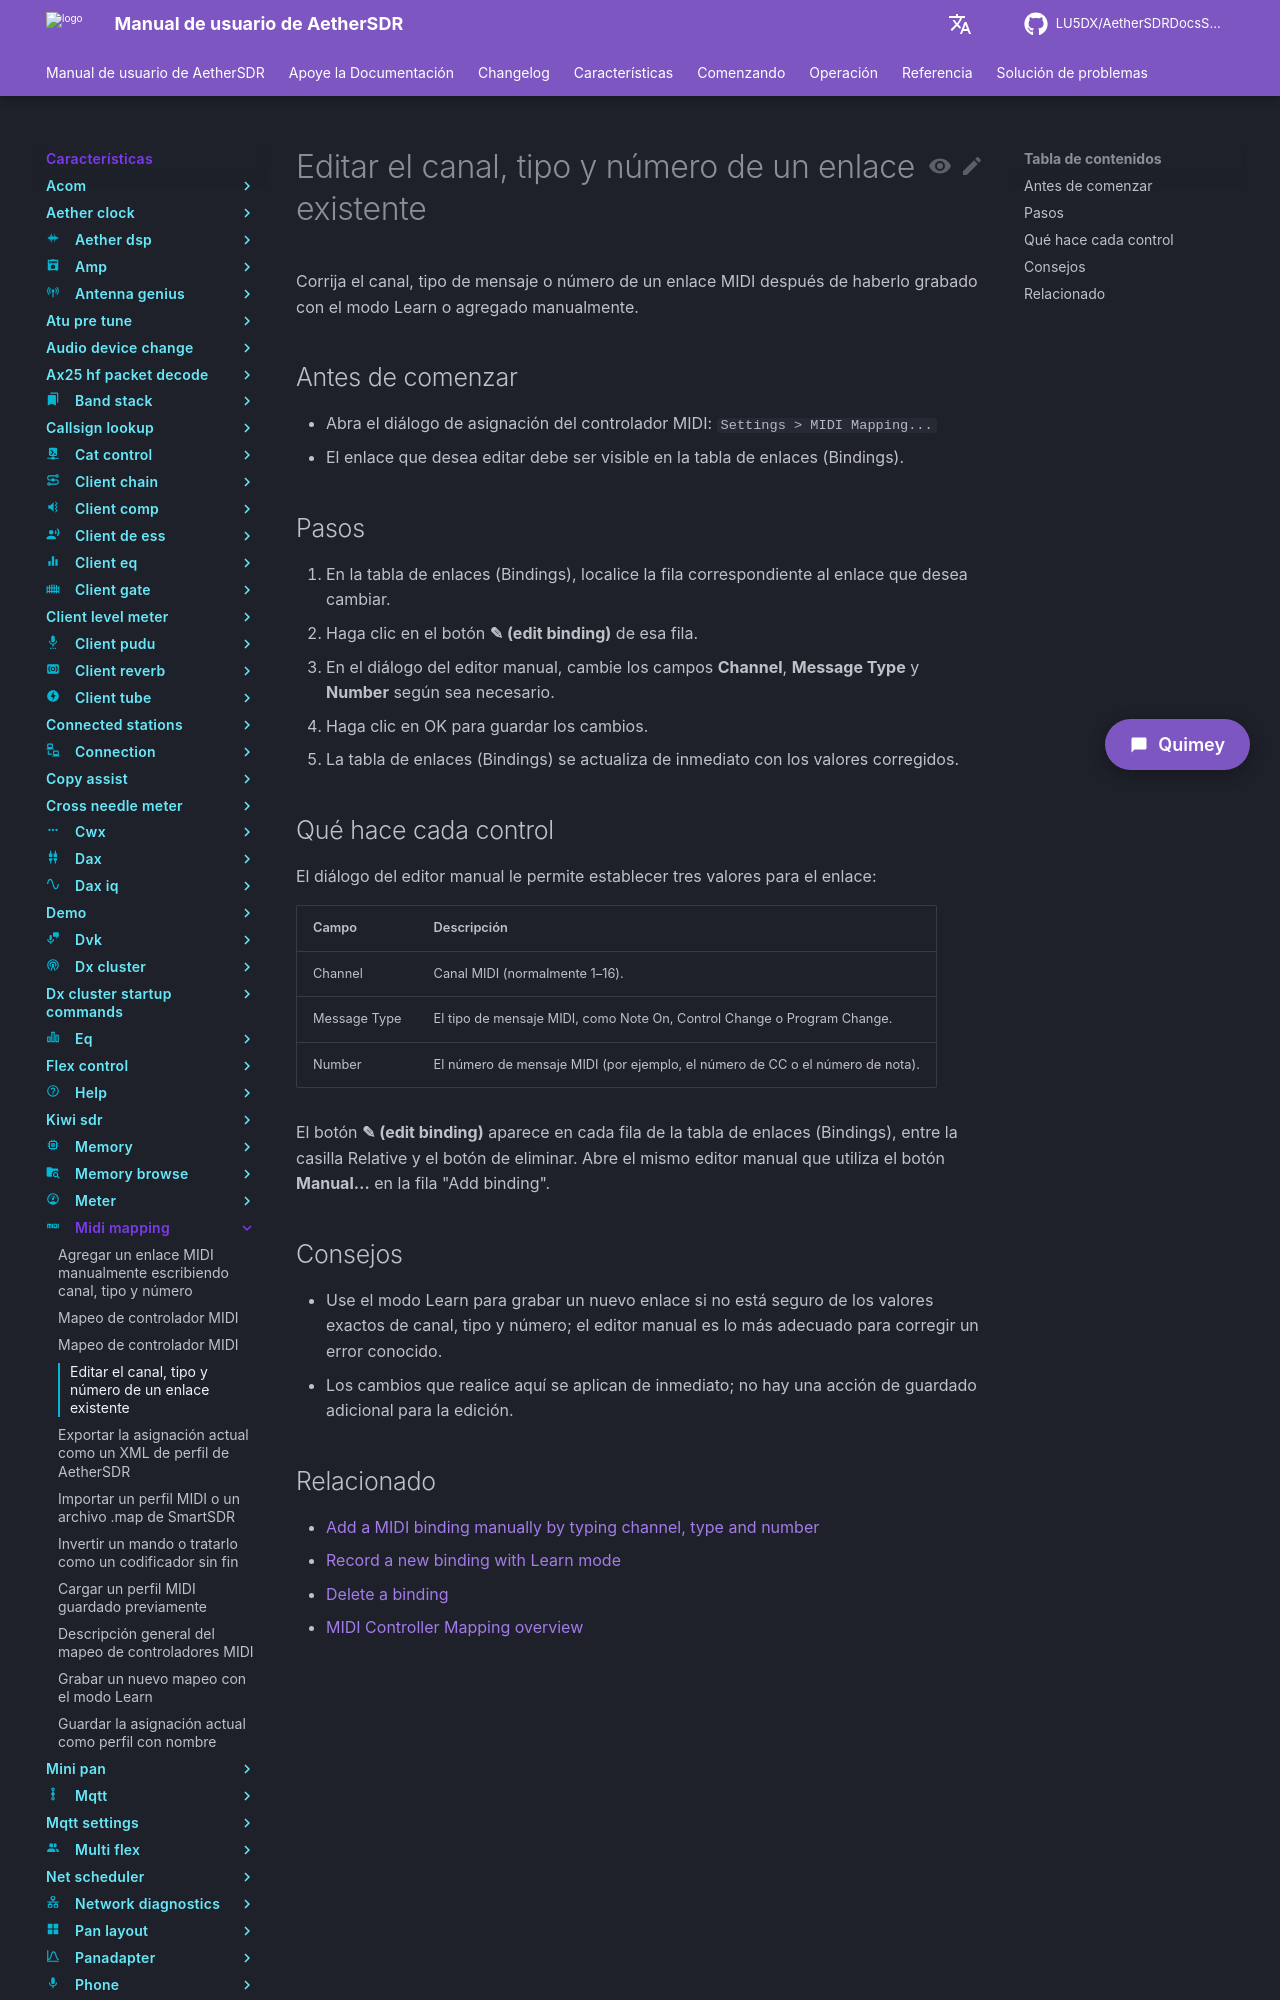

repository: LU5DX/AetherSDRDocsSpanish · page: 26.8.4/features/midi-mapping/edit-an-existing-binding-s-channel-type-and-number/index.html · generator: mkdocs

# Editar el canal, tipo y número de un enlace existente

Corrija el canal, tipo de mensaje o número de un enlace MIDI después de haberlo grabado con el modo Learn o agregado manualmente.

## Antes de comenzar

- Abra el diálogo de asignación del controlador MIDI: `Settings > MIDI Mapping...`
- El enlace que desea editar debe ser visible en la tabla de enlaces (Bindings).

## Pasos

1. En la tabla de enlaces (Bindings), localice la fila correspondiente al enlace que desea cambiar.
2. Haga clic en el botón **✎ (edit binding)** de esa fila.
3. En el diálogo del editor manual, cambie los campos **Channel**, **Message Type** y **Number** según sea necesario.
4. Haga clic en OK para guardar los cambios.
5. La tabla de enlaces (Bindings) se actualiza de inmediato con los valores corregidos.

## Qué hace cada control

El diálogo del editor manual le permite establecer tres valores para el enlace:

| Campo | Descripción |
|---|---|
| Channel | Canal MIDI (normalmente 1–16). |
| Message Type | El tipo de mensaje MIDI, como Note On, Control Change o Program Change. |
| Number | El número de mensaje MIDI (por ejemplo, el número de CC o el número de nota). |

El botón **✎ (edit binding)** aparece en cada fila de la tabla de enlaces (Bindings), entre la casilla Relative y el botón de eliminar. Abre el mismo editor manual que utiliza el botón **Manual…** en la fila "Add binding".
